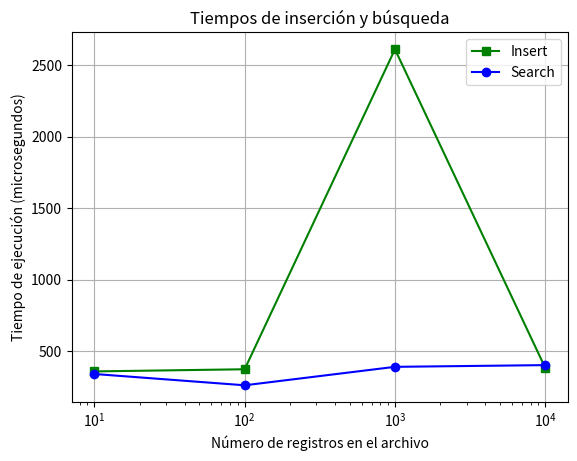

This figure's Python source:
import matplotlib.pyplot as plt
import numpy as np

# Insert

# N = 10 
# Scan all: 2 microseconds
# Hash File: 6650 microseconds
# N = 100
# Scan all: 4 microseconds
# Hash File: 165407 microseconds
# N = 1000
# Scan all: 32 microseconds
# Hash File: 2738617 microseconds
# N = 10000
# Scan all: 45 microseconds
# Hash File: 24893107 microseconds

# Hash File (Insertion)
x1 = np.array([10, 100, 1000, 10000])
y1 = np.array([358, 373, 2610, 383])

# (Searh)
x2 = np.array([10, 100, 1000, 10000])
y2 = np.array([340, 261, 390, 402])

plt.xscale("log")

plt.title("Tiempos de inserción y búsqueda")
plt.xlabel("Número de registros en el archivo")
plt.ylabel("Tiempo de ejecución (microsegundos)")

plt.plot(x1, y1, marker = 's', color = 'green')
plt.plot(x2, y2, marker = 'o', color = 'blue')

plt.legend(["Insert", "Search"])

plt.grid()
plt.savefig('chart.png')
